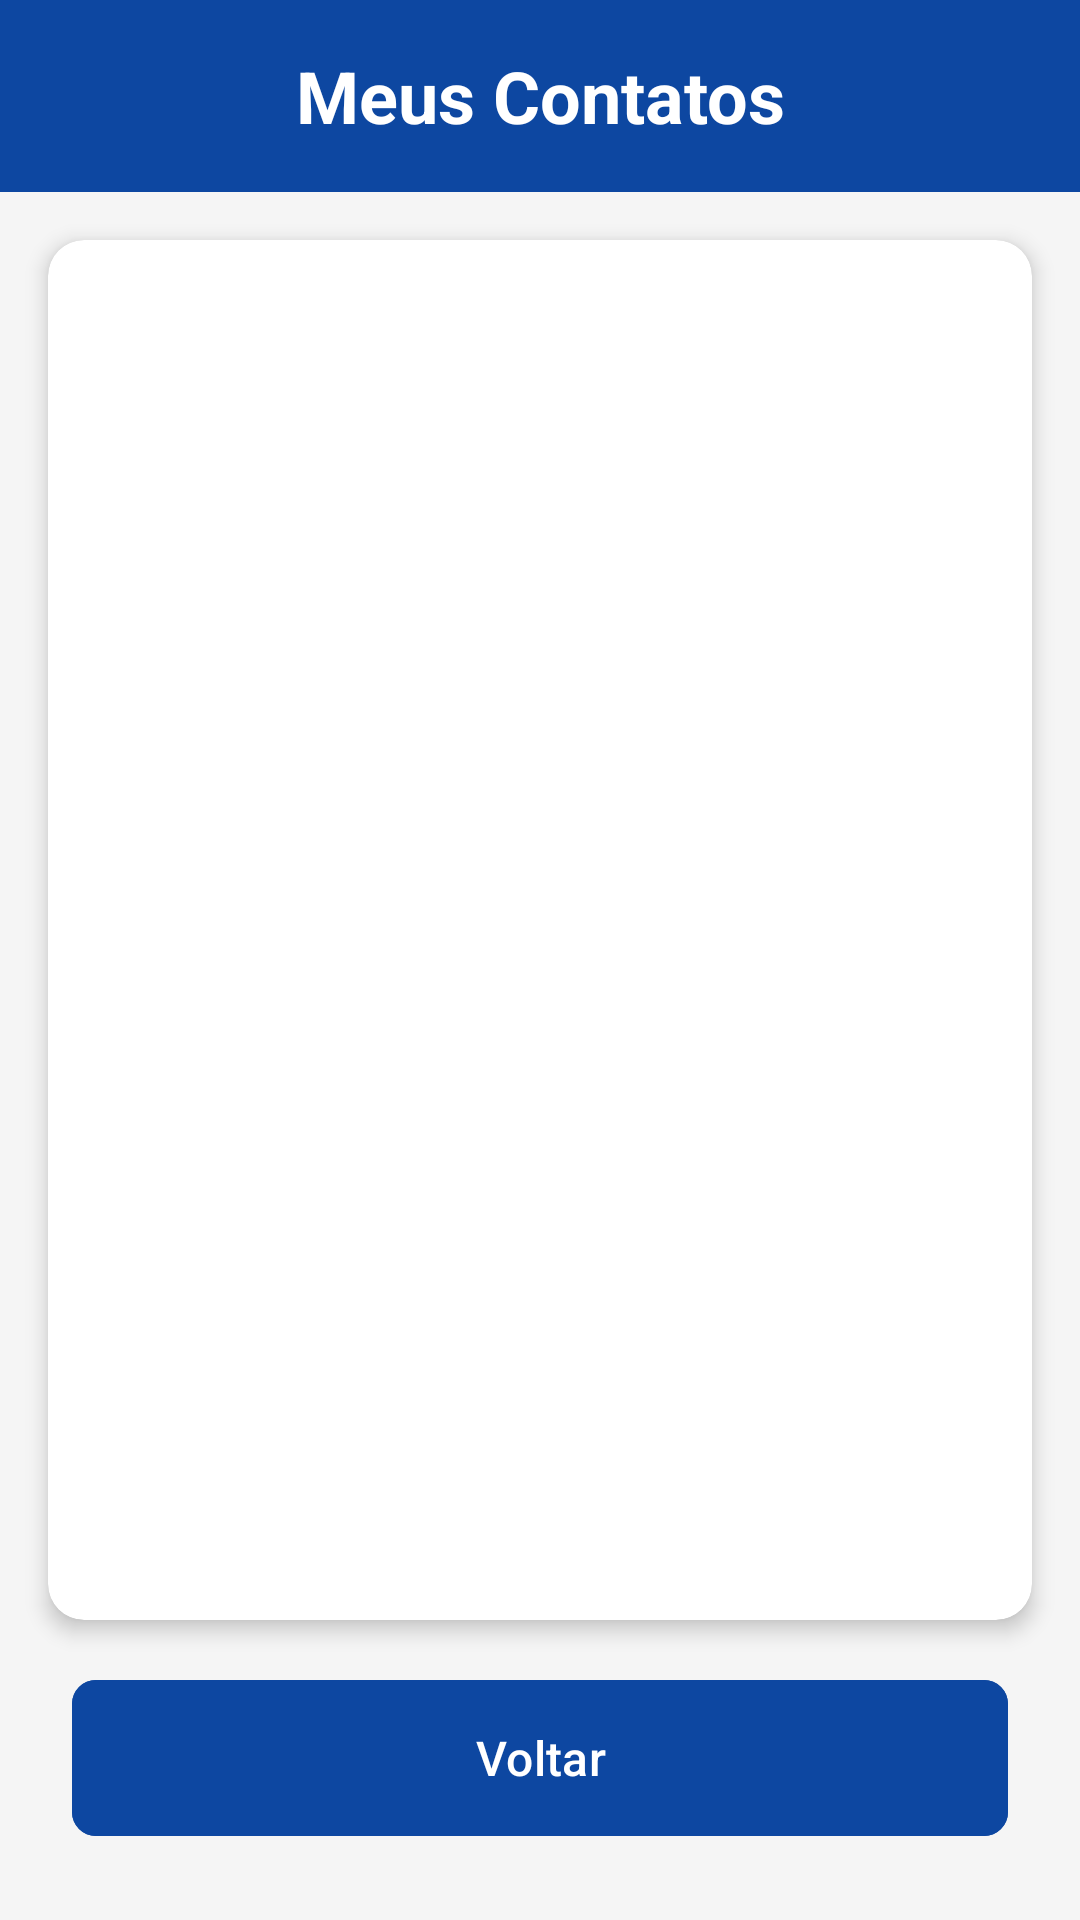

Produce the Android XML layout that renders to this screen, including the resource entries it uses.
<!-- AndroidManifest.xml: application theme Theme.Myapp2 -->
<!-- res/layout/activity_meus_contatos.xml -->
<?xml version="1.0" encoding="utf-8"?>
<androidx.constraintlayout.widget.ConstraintLayout xmlns:android="http://schemas.android.com/apk/res/android"
    xmlns:app="http://schemas.android.com/apk/res-auto"
    xmlns:tools="http://schemas.android.com/tools"
    android:layout_width="match_parent"
    android:layout_height="match_parent"
    android:background="#F5F5F5"
    tools:context=".MeusContatosActivity">

    <com.google.android.material.appbar.AppBarLayout
        android:id="@+id/appBarLayout"
        android:layout_width="match_parent"
        android:layout_height="wrap_content"
        android:background="#0D47A1"
        app:layout_constraintTop_toTopOf="parent">

        <TextView
            android:id="@+id/tvTitle"
            android:layout_width="match_parent"
            android:layout_height="?attr/actionBarSize"
            android:gravity="center"
            android:text="Meus Contatos"
            android:textColor="#FFFFFF"
            android:textSize="24sp"
            android:textStyle="bold" />

    </com.google.android.material.appbar.AppBarLayout>

    <androidx.cardview.widget.CardView
        android:layout_width="match_parent"
        android:layout_height="0dp"
        android:layout_margin="16dp"
        app:cardCornerRadius="12dp"
        app:cardElevation="4dp"
        app:layout_constraintBottom_toTopOf="@+id/btnVoltar"
        app:layout_constraintTop_toBottomOf="@+id/appBarLayout">

        <androidx.recyclerview.widget.RecyclerView
            android:id="@+id/recyclerView"
            android:layout_width="match_parent"
            android:layout_height="match_parent"
            android:clipToPadding="false"
            android:padding="8dp" />

    </androidx.cardview.widget.CardView>

    <com.google.android.material.button.MaterialButton
        android:id="@+id/btnVoltar"
        android:layout_width="0dp"
        android:layout_height="60dp"
        android:layout_marginStart="24dp"
        android:layout_marginEnd="24dp"
        android:layout_marginBottom="24dp"
        android:backgroundTint="#0D47A1"
        android:text="Voltar"
        android:textColor="#FFFFFF"
        android:textSize="16sp"
        app:cornerRadius="8dp"
        app:iconGravity="textStart"
        app:iconTint="#FFFFFF"
        app:layout_constraintBottom_toBottomOf="parent"
        app:layout_constraintEnd_toEndOf="parent"
        app:layout_constraintStart_toStartOf="parent" />

    <ProgressBar
        android:id="@+id/progressBar"
        android:layout_width="wrap_content"
        android:layout_height="wrap_content"
        android:indeterminateTint="#0D47A1"
        android:visibility="gone"
        app:layout_constraintBottom_toBottomOf="parent"
        app:layout_constraintEnd_toEndOf="parent"
        app:layout_constraintStart_toStartOf="parent"
        app:layout_constraintTop_toTopOf="parent" />

</androidx.constraintlayout.widget.ConstraintLayout>
<!-- resources referenced by this layout -->
<resources>
  <style name="Theme.Myapp2" parent="Base.Theme.Myapp2" />
  <style name="Base.Theme.Myapp2" parent="Theme.Material3.DayNight.NoActionBar">
          <item name="colorPrimary">@color/colorPrimary</item>
          <item name="colorPrimaryDark">@color/colorPrimaryDark</item>
          <item name="colorAccent">@color/colorAccent</item>
      </style>
  <color name="colorPrimary">#2196F3</color>
  <color name="colorPrimaryDark">#1976D2</color>
  <color name="colorAccent">#FF5722</color>
</resources>
